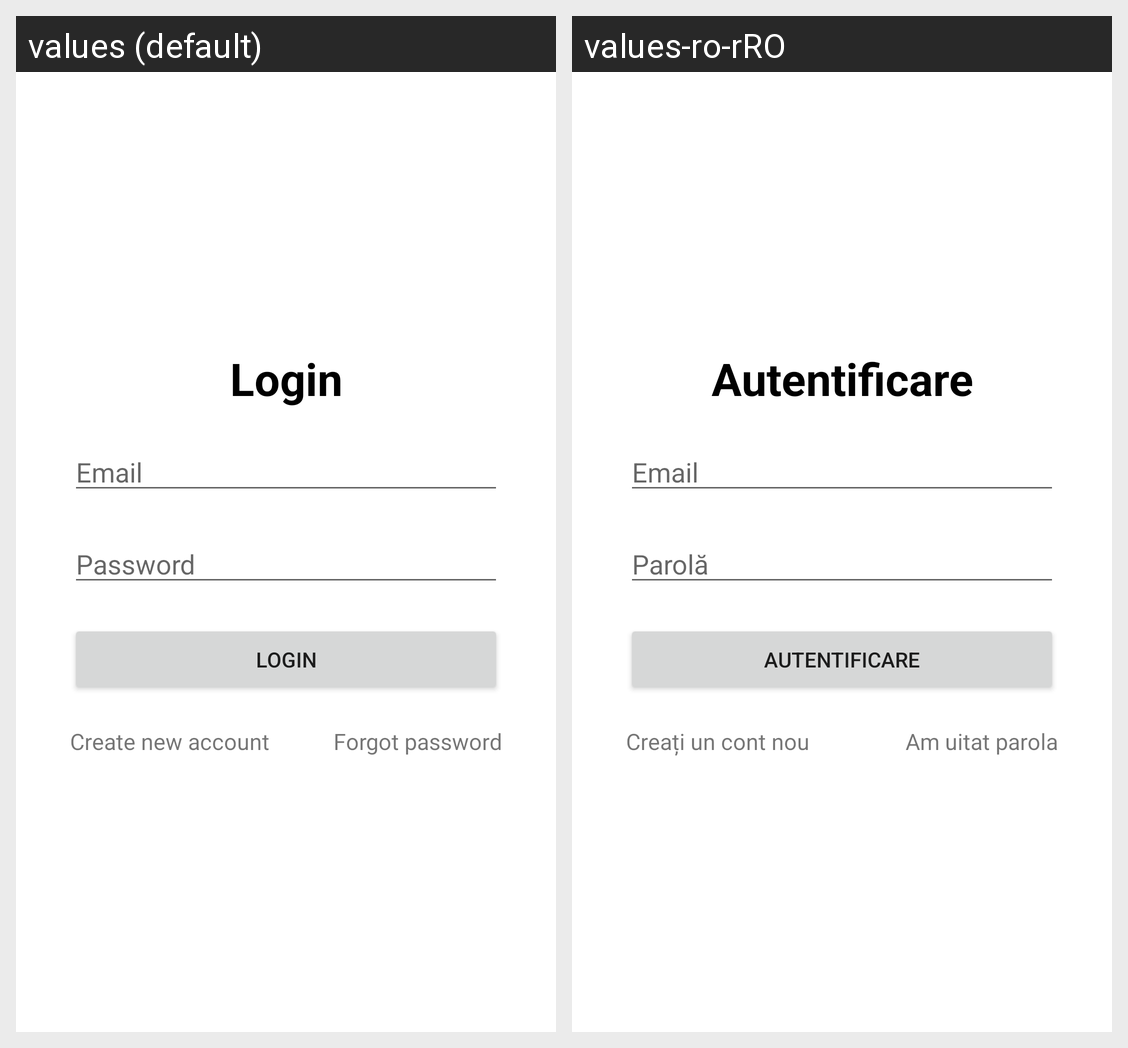

For this localized Android screen grid, give each drawn string resource with its value in every locale shown.
Android screen res/layout/activity_log_in.xml rendered under 2 locales, left to right: values (default), values-ro-rRO. Device: Nexus 5 (rendered at 1080×1920; each locale shown at half size, 540×960, under a caption strip naming it); theme Theme.MagazinOnline.
Strings drawn on this screen, with the default value and each locale's value (text and hints the layout hard-codes, and strings that could not be matched under every locale, appear in the picture but are not listed):

login
  values: Login
  values-ro-rRO: Autentificare

email
  values: Email
  values-ro-rRO: Email

password
  values: Password
  values-ro-rRO: Parolă

create_new_account
  values: Create new account
  values-ro-rRO: Creați un cont nou

forgot_password
  values: Forgot password
  values-ro-rRO: Am uitat parola
